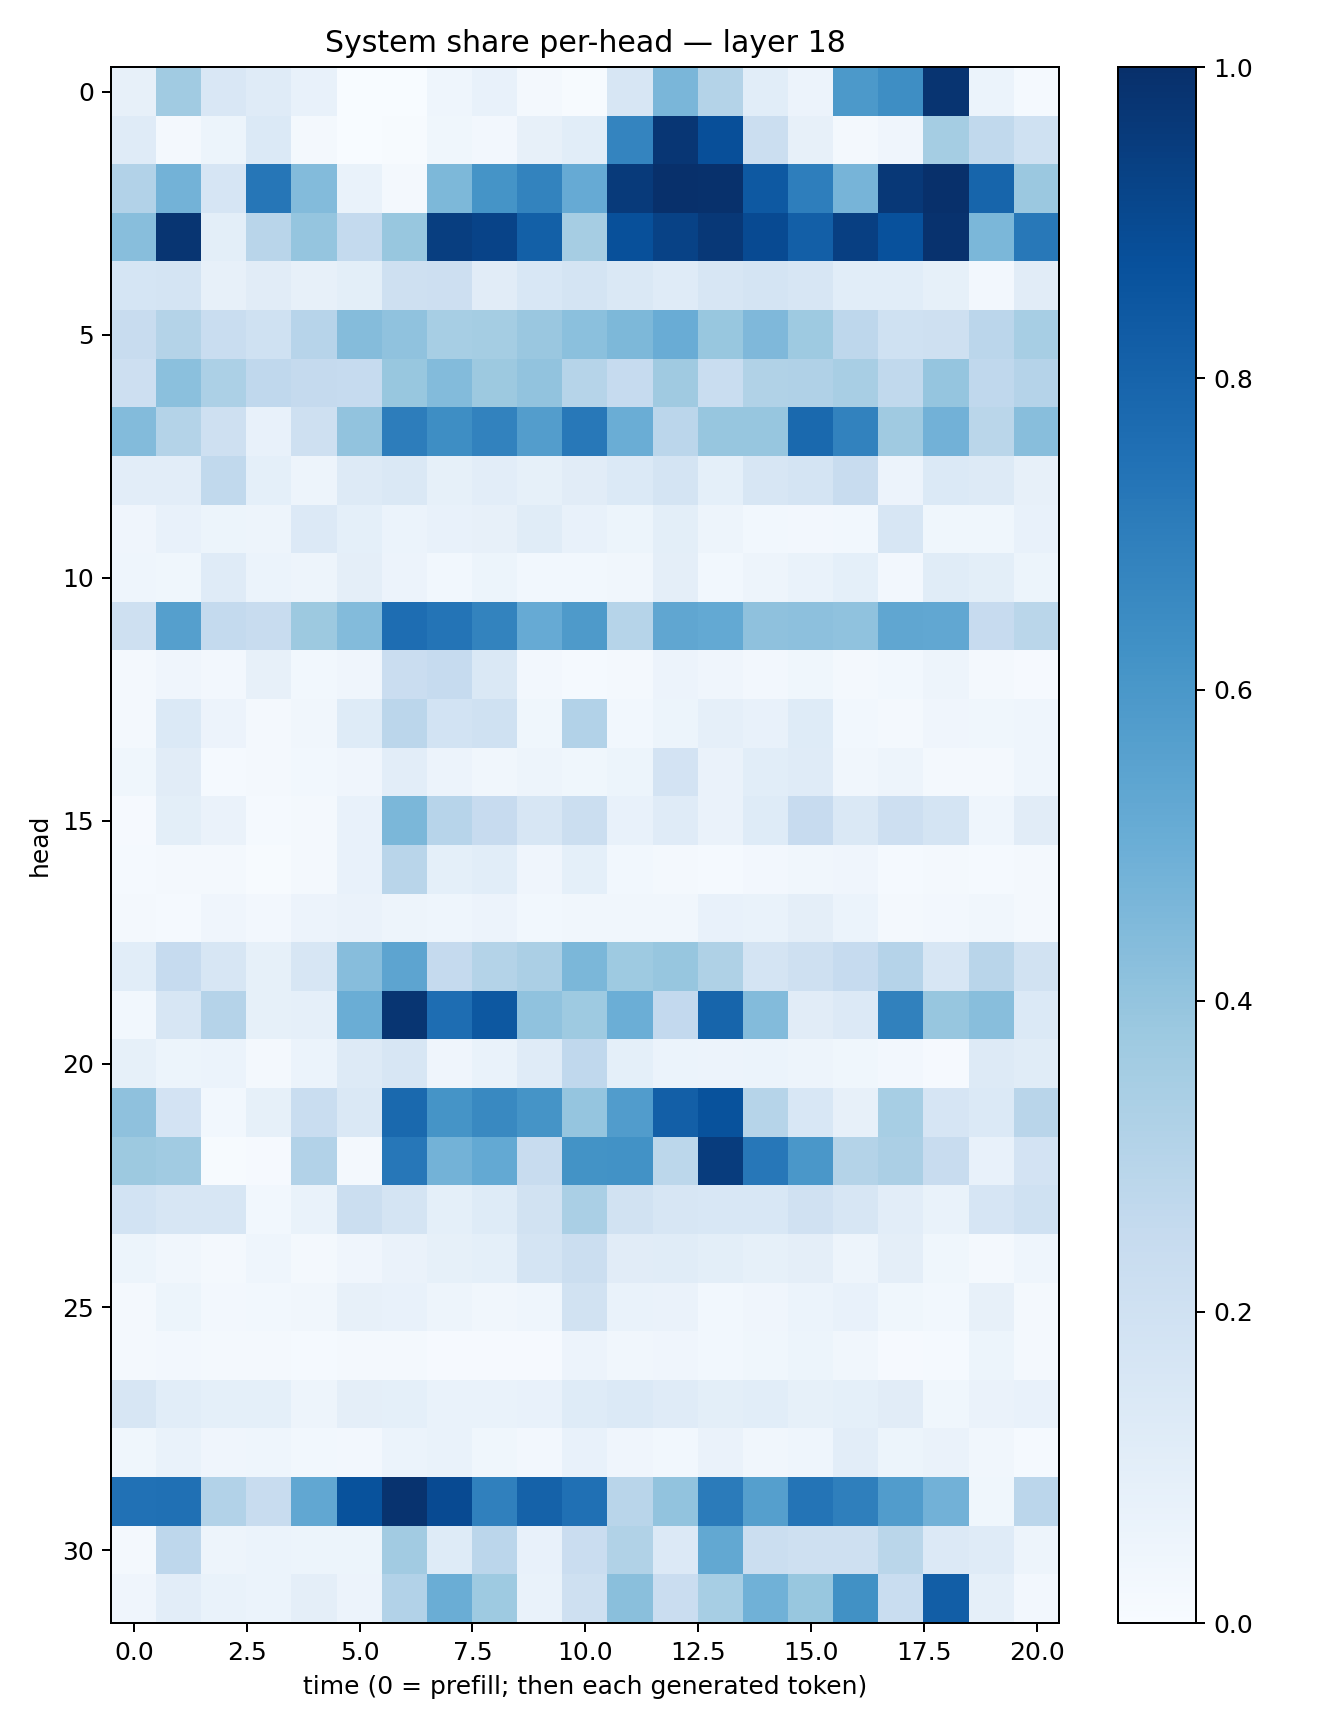

Source data for this figure (header and first rows):
0.08041685, 0.3647362, 0.14876193, 0.12045716, 0.07129749, 0.0035174647, 0.0018246709, 0.045172747, 0.077121094, 0.017866705, 0.0063201357, 0.16219254, 0.46373487, 0.30706736, 0.106044166, 0.054792546, 0.5922927, 0.6387411, 0.98213845, 0.058712676, 0.014727859
0.1182, 0.02139, 0.05462, 0.1399, 0.01866, 0.001717, 0.004207, 0.03774, 0.02481, 0.08184, 0.1091, 0.6725, 0.976, 0.8797, 0.2226, 0.07975, 0.01659, 0.03979, 0.3532, 0.2644, 0.2002
0.3106, 0.4772, 0.1642, 0.7268, 0.4383, 0.06986, 0.02257, 0.4557, 0.6159, 0.6759, 0.5152, 0.9594, 0.9978, 0.9951, 0.8433, 0.6981, 0.4715, 0.9668, 0.9968, 0.7962, 0.3797
0.4272, 0.9797, 0.1012, 0.2923, 0.3983, 0.2568, 0.3901, 0.9434, 0.9221, 0.8162, 0.3498, 0.878, 0.9259, 0.9666, 0.8946, 0.8197, 0.938, 0.8736, 0.9922, 0.4573, 0.7217
0.1706, 0.176, 0.08024, 0.1102, 0.08152, 0.09803, 0.2072, 0.2129, 0.112, 0.1528, 0.1776, 0.1415, 0.119, 0.1572, 0.1796, 0.1625, 0.1064, 0.1073, 0.08303, 0.02644, 0.1133
0.2421, 0.3071, 0.2308, 0.2004, 0.2963, 0.4349, 0.4095, 0.3464, 0.3524, 0.3839, 0.4195, 0.4549, 0.5047, 0.3902, 0.451, 0.3741, 0.2738, 0.2017, 0.2098, 0.2836, 0.3446
0.2143, 0.4212, 0.3315, 0.2672, 0.2517, 0.2487, 0.3873, 0.4377, 0.3784, 0.4056, 0.2978, 0.2497, 0.3689, 0.2322, 0.3159, 0.3196, 0.3412, 0.2621, 0.3947, 0.2664, 0.3023
0.4392, 0.3062, 0.2043, 0.07631, 0.2074, 0.4025, 0.6999, 0.6395, 0.6832, 0.5717, 0.7188, 0.5024, 0.2839, 0.3908, 0.3924, 0.78, 0.6826, 0.3705, 0.482, 0.2866, 0.4293
0.1023, 0.104, 0.2653, 0.09063, 0.04968, 0.1311, 0.1452, 0.08337, 0.1055, 0.08352, 0.1105, 0.1383, 0.1763, 0.09177, 0.1626, 0.1751, 0.2362, 0.05701, 0.1389, 0.1327, 0.08008
0.04204, 0.07532, 0.05167, 0.0497, 0.135, 0.0921, 0.06132, 0.07102, 0.08022, 0.1142, 0.07093, 0.05257, 0.09927, 0.04875, 0.03094, 0.02414, 0.0297, 0.1638, 0.03844, 0.03793, 0.07791
0.04592, 0.03851, 0.1183, 0.05913, 0.05043, 0.09577, 0.05738, 0.03035, 0.05383, 0.0292, 0.03052, 0.03349, 0.094, 0.02736, 0.05058, 0.06719, 0.09295, 0.02497, 0.1143, 0.09964, 0.05174
0.2092, 0.5647, 0.2549, 0.2363, 0.3761, 0.4396, 0.7655, 0.7375, 0.6788, 0.5119, 0.5888, 0.2979, 0.5346, 0.5219, 0.4102, 0.4165, 0.4067, 0.5342, 0.5305, 0.2429, 0.288
0.01841, 0.04151, 0.02731, 0.07904, 0.02935, 0.0415, 0.2279, 0.2484, 0.1441, 0.02517, 0.01535, 0.02003, 0.05655, 0.0401, 0.027, 0.03777, 0.02258, 0.03094, 0.04985, 0.01833, 0.007822
0.02076, 0.1405, 0.05855, 0.01695, 0.03365, 0.1233, 0.2842, 0.1842, 0.2031, 0.03648, 0.3087, 0.02779, 0.05348, 0.08614, 0.0781, 0.1213, 0.02978, 0.02333, 0.03953, 0.03884, 0.0461
0.03874, 0.1113, 0.01289, 0.01717, 0.02872, 0.0404, 0.103, 0.05838, 0.03229, 0.04802, 0.03894, 0.05446, 0.1819, 0.06511, 0.1064, 0.1202, 0.0348, 0.04969, 0.02265, 0.01925, 0.04328
0.009124, 0.1003, 0.06279, 0.01537, 0.02188, 0.07699, 0.4571, 0.2949, 0.2459, 0.158, 0.2193, 0.07757, 0.1192, 0.0631, 0.1241, 0.2449, 0.1417, 0.2135, 0.1732, 0.04319, 0.1122
0.01522, 0.01925, 0.0183, 0.007286, 0.0193, 0.07138, 0.2913, 0.09019, 0.1067, 0.04161, 0.09226, 0.03074, 0.02057, 0.01274, 0.0235, 0.03409, 0.0396, 0.01226, 0.01802, 0.01336, 0.0225
0.01815, 0.01235, 0.03966, 0.02351, 0.05544, 0.06593, 0.05037, 0.04398, 0.05654, 0.02936, 0.03249, 0.03204, 0.0316, 0.07778, 0.06743, 0.0974, 0.062, 0.02108, 0.02603, 0.03249, 0.01914
0.1062, 0.2473, 0.1634, 0.08347, 0.1613, 0.4305, 0.5395, 0.2511, 0.3076, 0.3359, 0.4574, 0.3725, 0.3944, 0.3204, 0.1767, 0.2055, 0.2492, 0.3038, 0.1627, 0.2894, 0.1929
0.03072, 0.16, 0.3024, 0.0841, 0.08608, 0.5015, 0.9784, 0.7647, 0.8448, 0.4093, 0.3718, 0.4968, 0.2605, 0.7965, 0.4397, 0.1113, 0.1333, 0.6867, 0.3929, 0.4279, 0.1381
0.08237, 0.05423, 0.06026, 0.01783, 0.06056, 0.1285, 0.1571, 0.03975, 0.06941, 0.1179, 0.267, 0.09298, 0.06203, 0.05748, 0.06037, 0.04808, 0.03809, 0.02569, 0.009307, 0.1303, 0.1166
0.4107, 0.1801, 0.02738, 0.08491, 0.2319, 0.1475, 0.7802, 0.6155, 0.6567, 0.6147, 0.3949, 0.5768, 0.8188, 0.8675, 0.2996, 0.1536, 0.08035, 0.3448, 0.1652, 0.1387, 0.2893
0.3781, 0.3669, 0.00551, 0.009866, 0.3125, 0.02182, 0.7231, 0.4785, 0.5225, 0.241, 0.6206, 0.6228, 0.28, 0.9525, 0.7241, 0.5985, 0.307, 0.3346, 0.2407, 0.07082, 0.1834
0.1849, 0.1564, 0.1629, 0.02899, 0.06924, 0.2195, 0.1753, 0.09227, 0.1239, 0.1925, 0.3371, 0.19, 0.1585, 0.1557, 0.1555, 0.1982, 0.1628, 0.1038, 0.06946, 0.1663, 0.2023
0.05234, 0.03195, 0.02318, 0.04488, 0.02216, 0.04192, 0.06393, 0.08339, 0.0934, 0.1739, 0.2216, 0.1122, 0.1157, 0.09879, 0.08502, 0.09659, 0.04811, 0.0956, 0.03838, 0.01999, 0.04511
0.02211, 0.05267, 0.0254, 0.03015, 0.03221, 0.07879, 0.07352, 0.04886, 0.03307, 0.04448, 0.1907, 0.0702, 0.063, 0.02861, 0.04001, 0.05861, 0.07343, 0.03646, 0.0285, 0.08036, 0.01982
0.01958, 0.02409, 0.02299, 0.02218, 0.01291, 0.02195, 0.01629, 0.008238, 0.00957, 0.009472, 0.05612, 0.03246, 0.04178, 0.02919, 0.03544, 0.05455, 0.0332, 0.01031, 0.01486, 0.05111, 0.01798
0.1582, 0.1073, 0.09024, 0.09115, 0.04917, 0.09382, 0.09333, 0.06846, 0.06849, 0.07497, 0.1219, 0.1402, 0.1184, 0.1003, 0.1082, 0.08502, 0.09343, 0.1099, 0.03873, 0.06483, 0.0707
0.0388, 0.06943, 0.04013, 0.04684, 0.02762, 0.02592, 0.0619, 0.06996, 0.03808, 0.02546, 0.07728, 0.04084, 0.02803, 0.06371, 0.03354, 0.04448, 0.1042, 0.05298, 0.06494, 0.03445, 0.01561
0.7481, 0.7518, 0.3103, 0.235, 0.5291, 0.8678, 0.9871, 0.897, 0.6878, 0.805, 0.7521, 0.2921, 0.4055, 0.7094, 0.5631, 0.7355, 0.6921, 0.5746, 0.4836, 0.03766, 0.2817
0.01893, 0.2744, 0.04752, 0.06024, 0.0508, 0.05383, 0.3616, 0.1214, 0.2842, 0.07525, 0.2287, 0.3159, 0.1352, 0.5238, 0.2255, 0.2076, 0.21, 0.2864, 0.1331, 0.1187, 0.04738
0.03955, 0.1022, 0.06866, 0.0623, 0.09506, 0.05727, 0.3106, 0.5037, 0.3738, 0.06764, 0.2042, 0.4245, 0.2295, 0.3467, 0.4874, 0.388, 0.6284, 0.2342, 0.8217, 0.08873, 0.02406
